Image classification data set "karaage_poodle_small" (cyakooo/Karapoodle on GitHub). Class labels (2): karaage, poodle.

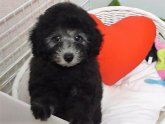
Label: poodle

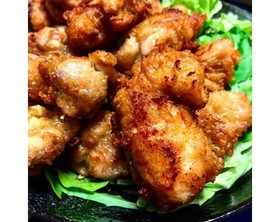
Label: karaage

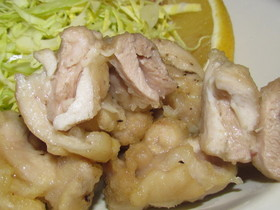
Label: karaage

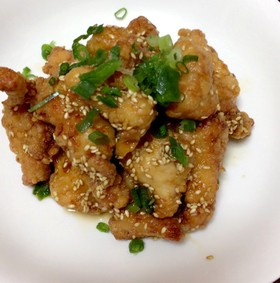
Label: karaage

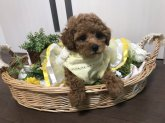
Label: poodle

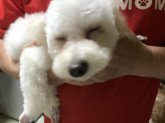
Label: poodle
